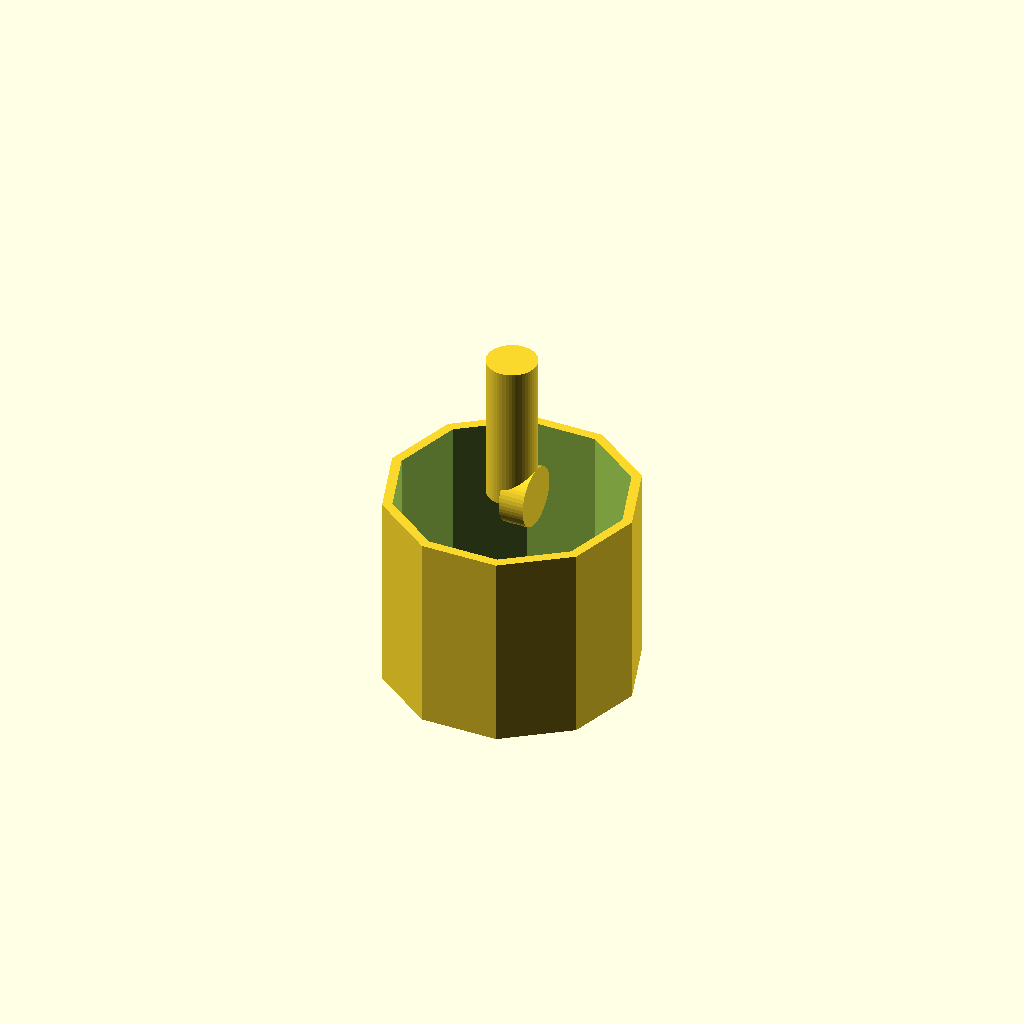
Cell 1: rendered with the file's own defaults.
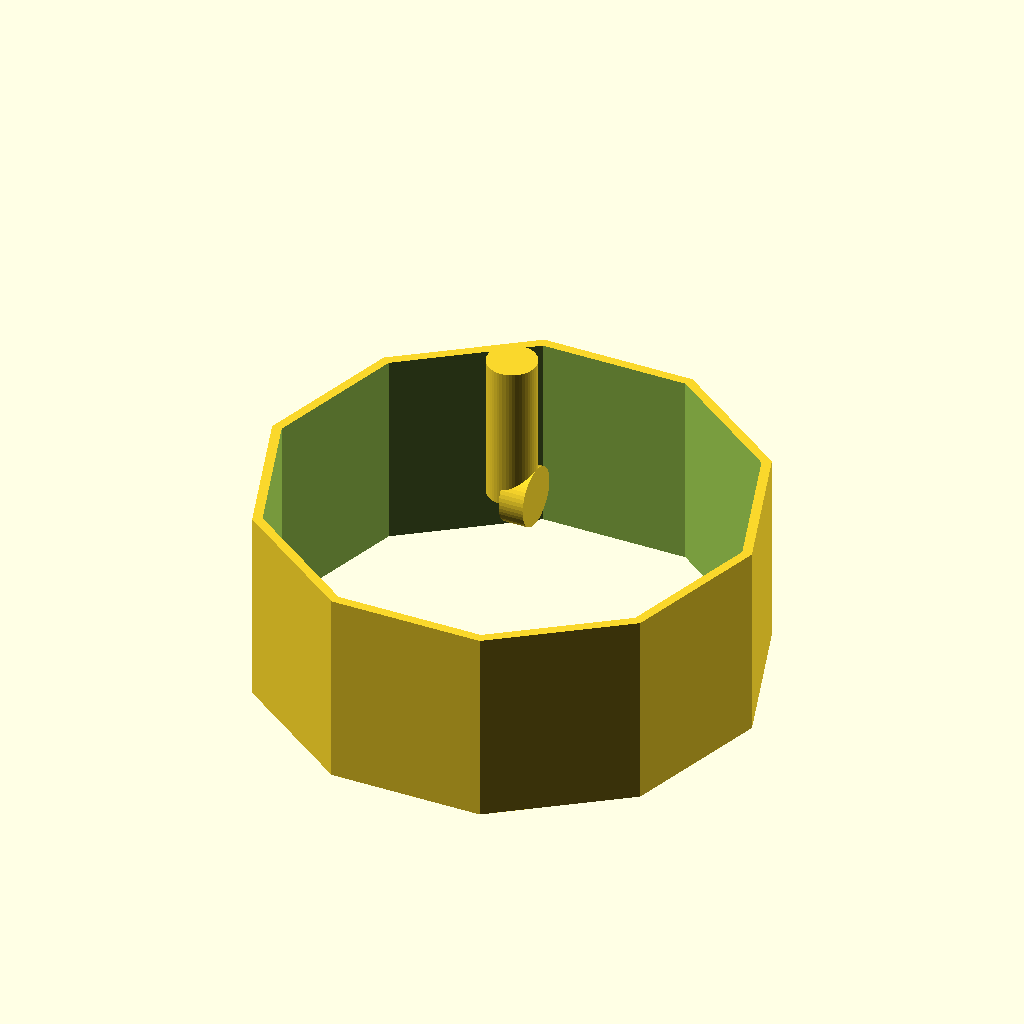
Cell 2: the same model with mug_radius = 50.
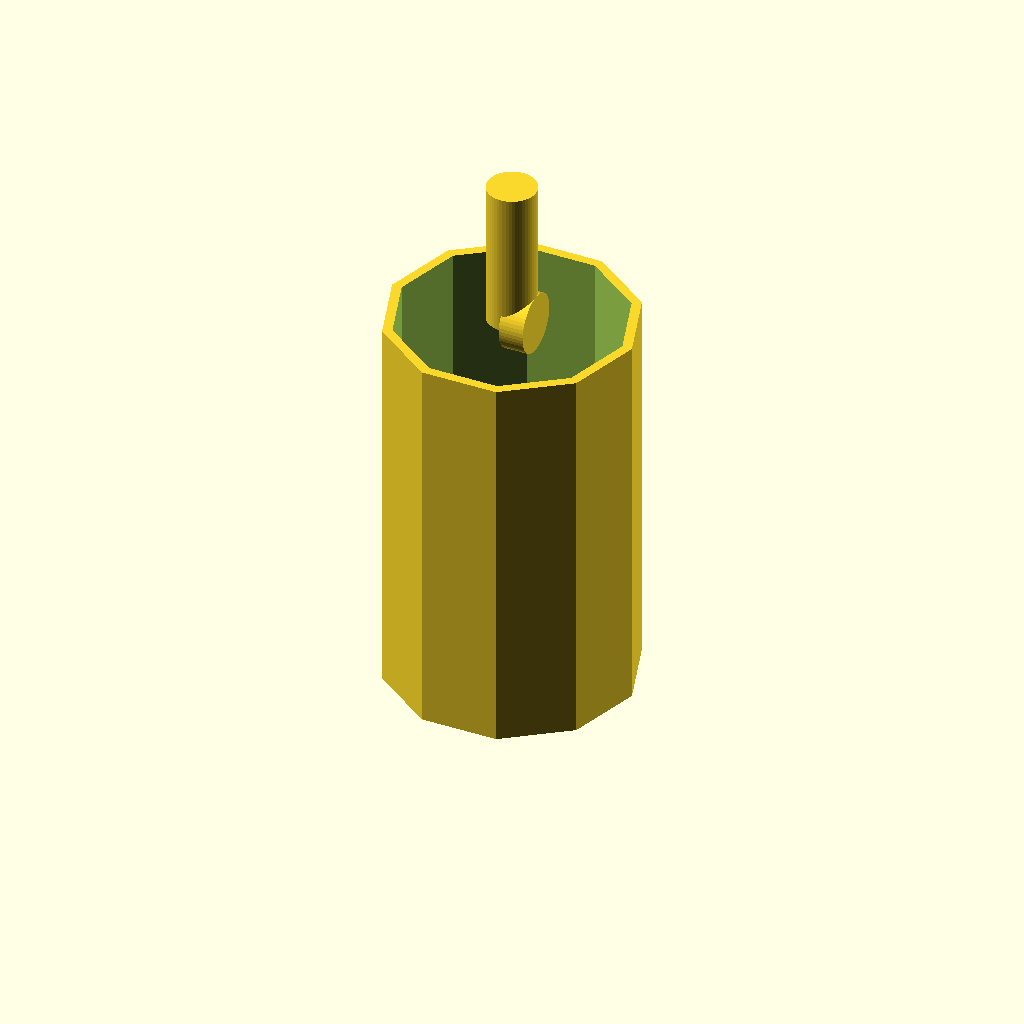
Cell 3 — mug_height set to 80, the other parameters unchanged.
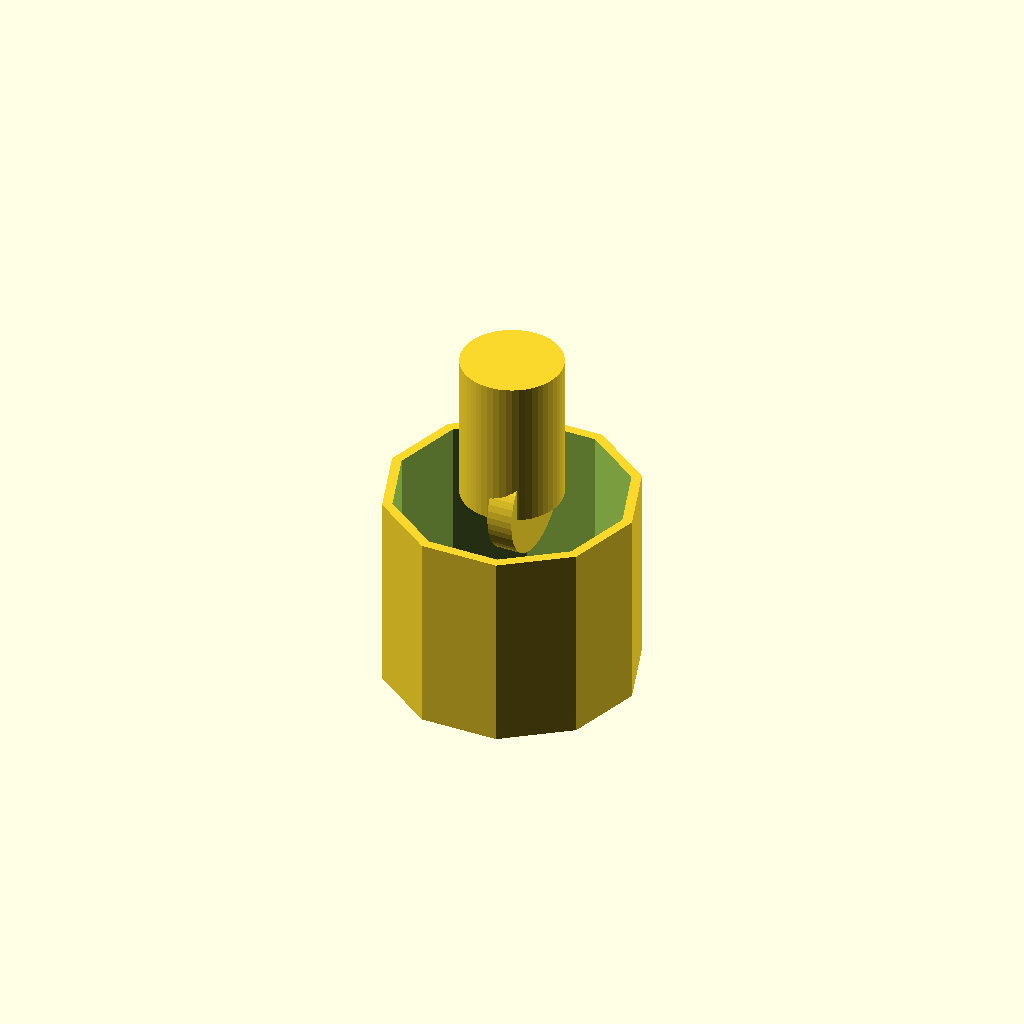
Cell 4 — handle_radius set to 10, the other parameters unchanged.
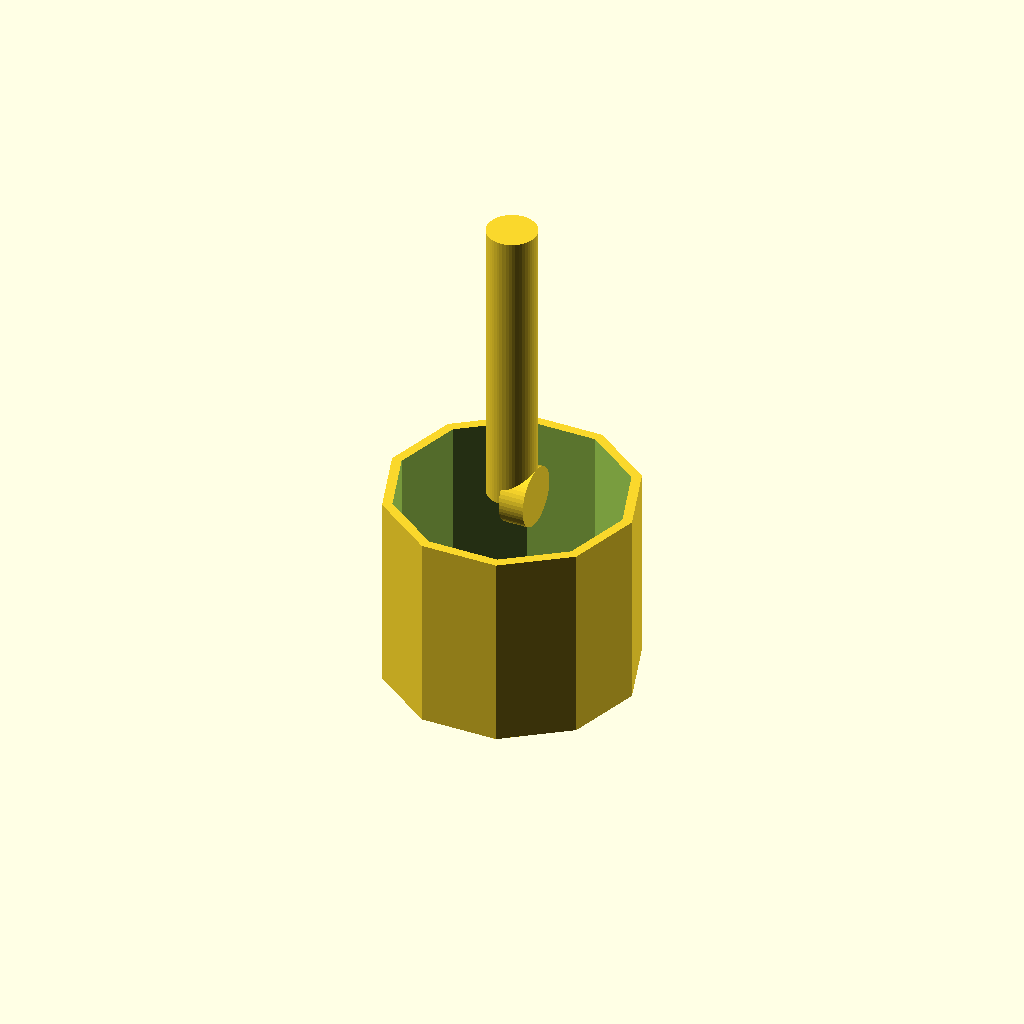
Cell 5: the same model with handle_length = 60.
All cells are drawn from one camera (rotation 55°, 0°, 25°, orthographic, colour scheme Cornfield), so only the parameter changes between them.
The OpenSCAD source (coffeemugwithhandle.scad):
mug_radius = 25;
mug_height = 40;
wall_thickness = 2;
handle_radius = 5;
handle_length = 30;

union() {
    difference() {
        cylinder(r = mug_radius, h = mug_height, $fn = 10);
        translate([0, 0, -1])
            cylinder(r = mug_radius - wall_thickness, h = mug_height + 2, $fn = 10);
    }

    translate([0, 0, mug_height])
        cylinder(r = handle_radius, h = handle_length, $fn = 50);

    translate([0, 0, mug_height])
        rotate([0, 90, 0])
            cylinder(r = handle_radius + 1, h = 5, $fn = 50);
}
Parameter table extracted from the source (name, type, default, range or options):
mug_radius: number, default 25
mug_height: number, default 40
wall_thickness: number, default 2
handle_radius: number, default 5
handle_length: number, default 30
